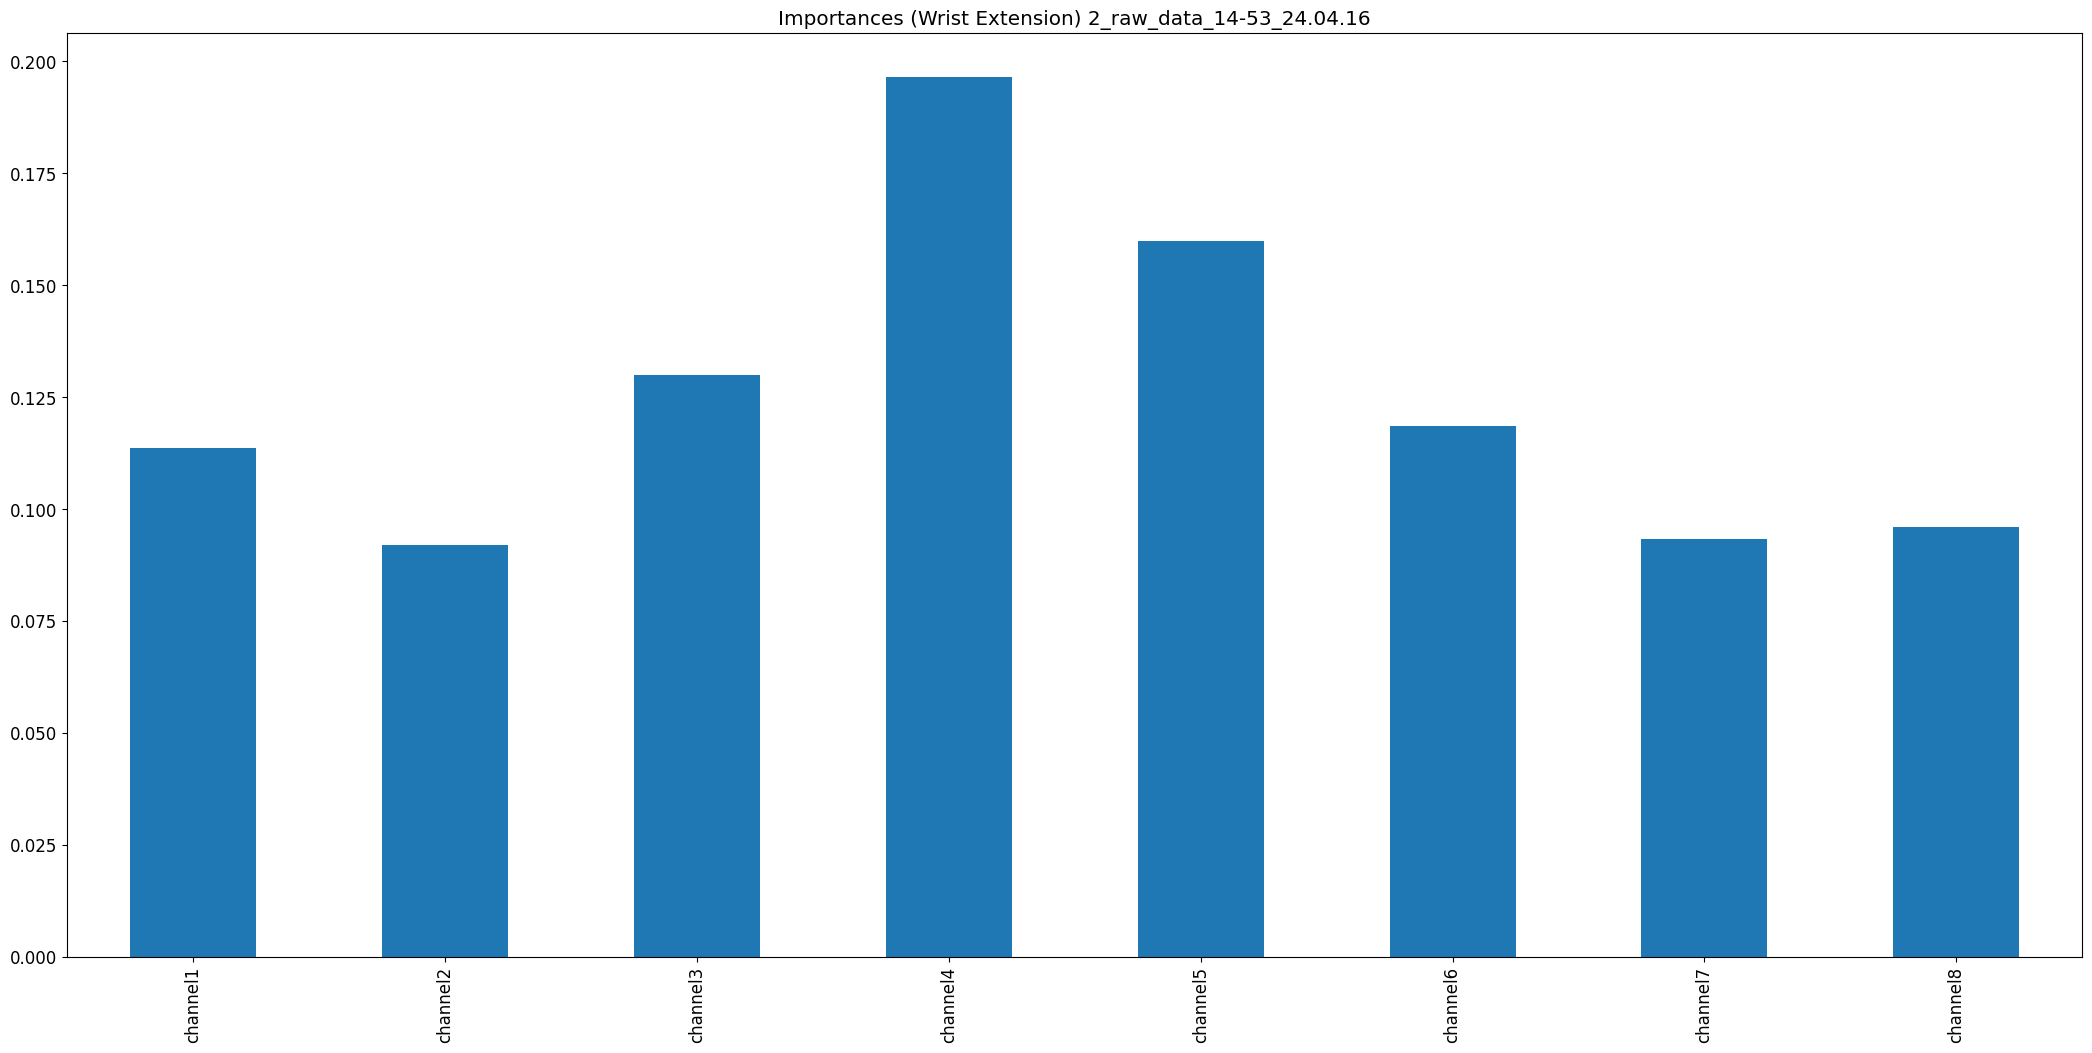

The file beside this chart, header and first rows:
, 0
channel1, 0.1138
channel2, 0.09198
channel3, 0.13
channel4, 0.1965
channel5, 0.1599
channel6, 0.1186
channel7, 0.09332
channel8, 0.09596
